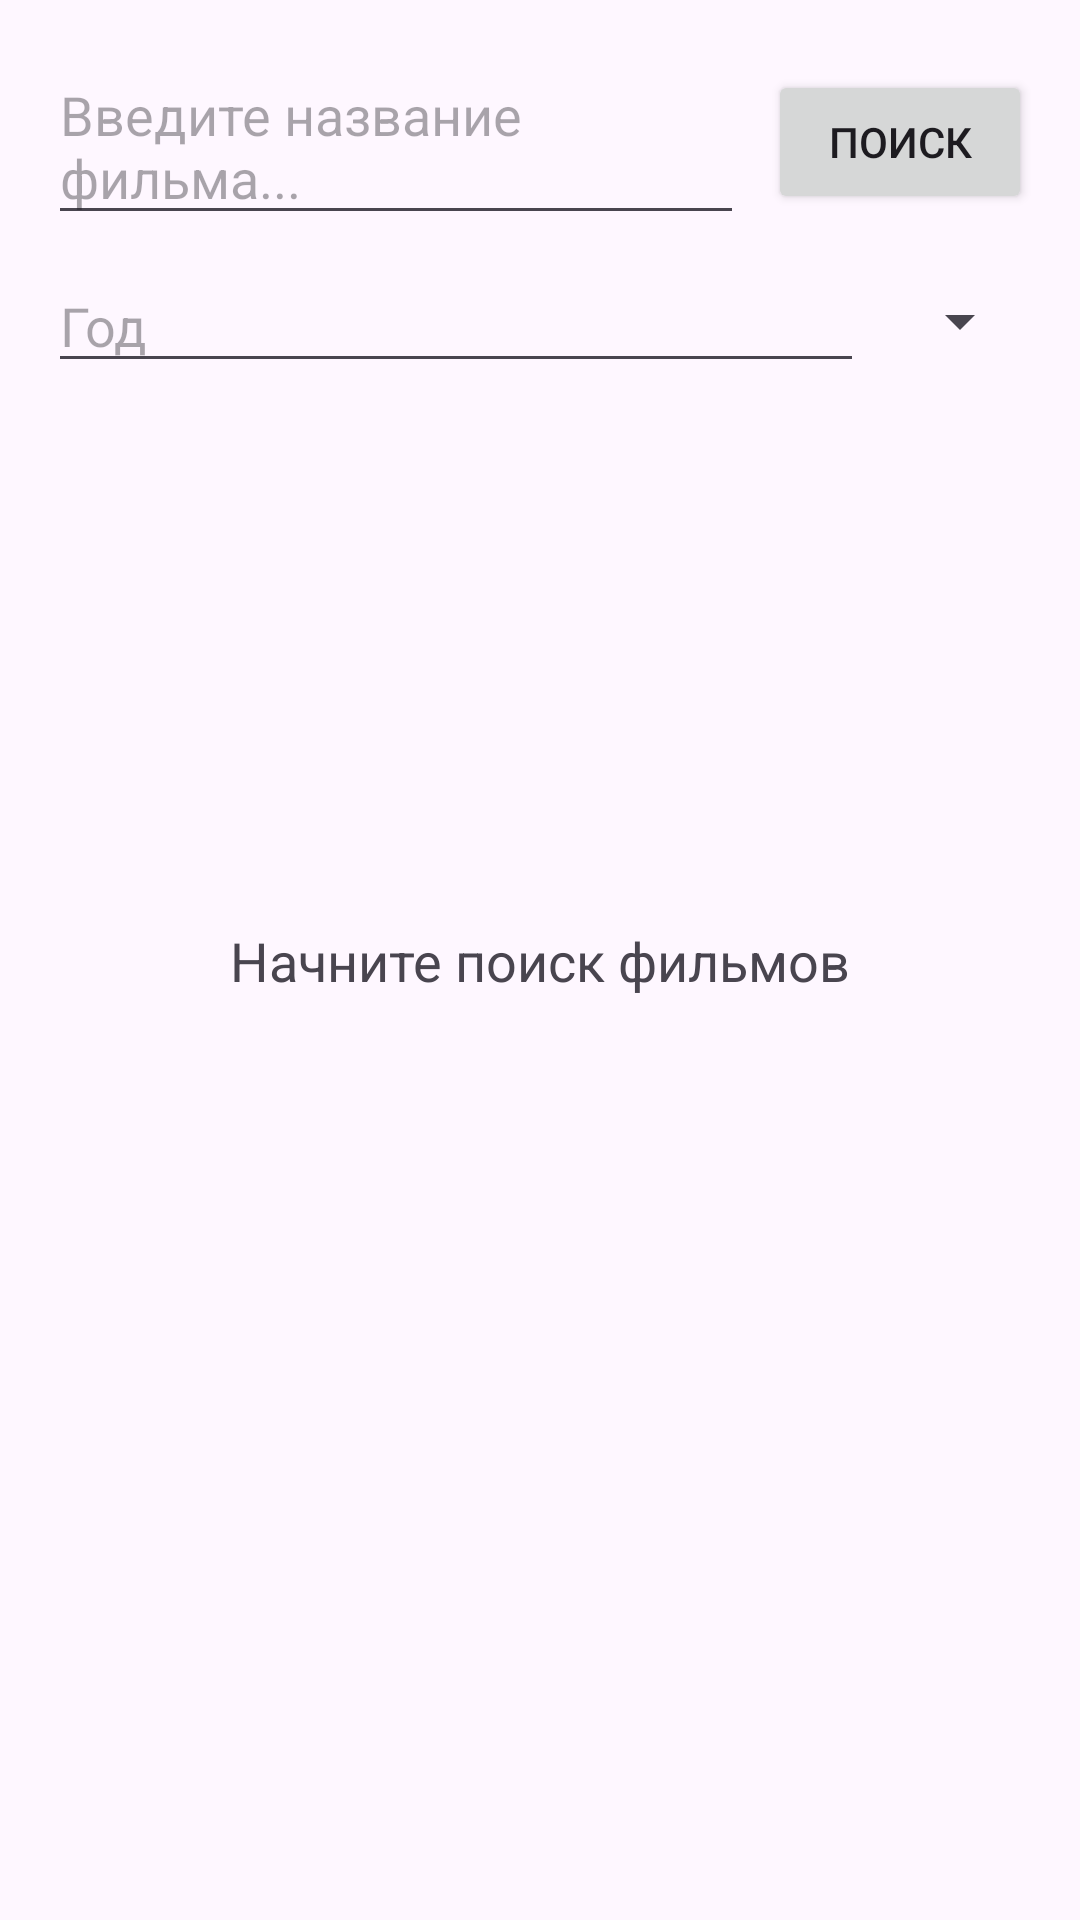

Android layout source for this screen:
<!-- AndroidManifest.xml: application theme Theme.MovieBrew -->
<!-- res/layout/fragment_search.xml -->
<?xml version="1.0" encoding="utf-8"?>
<androidx.constraintlayout.widget.ConstraintLayout xmlns:android="http://schemas.android.com/apk/res/android"
    xmlns:app="http://schemas.android.com/apk/res-auto"
    xmlns:tools="http://schemas.android.com/tools"
    android:layout_width="match_parent"
    android:layout_height="match_parent"
    tools:context=".ui.search.SearchFragment">

    <EditText
        android:id="@+id/editText_search_title"
        android:layout_width="0dp"
        android:layout_height="wrap_content"
        android:layout_marginStart="16dp"
        android:layout_marginTop="16dp"
        android:layout_marginEnd="8dp"
        android:hint="@string/hint_search_title"
        app:layout_constraintEnd_toStartOf="@+id/button_search"
        app:layout_constraintStart_toStartOf="parent"
        app:layout_constraintTop_toTopOf="parent" />

    <Button
        android:id="@+id/button_search"
        android:layout_width="wrap_content"
        android:layout_height="wrap_content"
        android:layout_marginEnd="16dp"
        android:text="@string/button_search_text"
        app:layout_constraintBottom_toBottomOf="@+id/editText_search_title"
        app:layout_constraintEnd_toEndOf="parent"
        app:layout_constraintTop_toTopOf="@+id/editText_search_title" />

    <EditText
        android:id="@+id/editText_search_year"
        android:layout_width="0dp"
        android:layout_height="wrap_content"
        android:layout_marginStart="16dp"
        android:layout_marginTop="8dp"
        android:layout_marginEnd="8dp"
        android:hint="@string/hint_search_year"
        android:inputType="number"
        app:layout_constraintEnd_toStartOf="@+id/spinner_search_type"
        app:layout_constraintStart_toStartOf="parent"
        app:layout_constraintTop_toBottomOf="@+id/editText_search_title" />

    <Spinner
        android:id="@+id/spinner_search_type"
        android:layout_width="wrap_content"
        android:layout_height="wrap_content"
        android:layout_marginEnd="16dp"
        app:layout_constraintBottom_toBottomOf="@+id/editText_search_year"
        app:layout_constraintEnd_toEndOf="parent"
        app:layout_constraintTop_toTopOf="@+id/editText_search_year" />

    <androidx.recyclerview.widget.RecyclerView
        android:id="@+id/recyclerView_search_results"
        android:layout_width="0dp"
        android:layout_height="0dp"
        android:layout_marginTop="16dp"
        app:layout_constraintBottom_toBottomOf="parent"
        app:layout_constraintEnd_toEndOf="parent"
        app:layout_constraintStart_toStartOf="parent"
        app:layout_constraintTop_toBottomOf="@+id/editText_search_year"
        tools:listitem="@layout/item_movie" />

    <ProgressBar
        android:id="@+id/progressBar_search"
        style="?android:attr/progressBarStyle"
        android:layout_width="wrap_content"
        android:layout_height="wrap_content"
        android:visibility="gone"
        app:layout_constraintBottom_toBottomOf="parent"
        app:layout_constraintEnd_toEndOf="parent"
        app:layout_constraintStart_toStartOf="parent"
        app:layout_constraintTop_toTopOf="parent"
        tools:visibility="visible" />

    <TextView
        android:id="@+id/textView_search_placeholder"
        android:layout_width="wrap_content"
        android:layout_height="wrap_content"
        android:text="@string/search_placeholder_text"
        android:textAppearance="@style/TextAppearance.AppCompat.Medium"
        android:visibility="visible"
        app:layout_constraintBottom_toBottomOf="parent"
        app:layout_constraintEnd_toEndOf="parent"
        app:layout_constraintStart_toStartOf="parent"
        app:layout_constraintTop_toTopOf="parent" />

</androidx.constraintlayout.widget.ConstraintLayout>
<!-- res/layout/item_movie.xml (included above) -->
<?xml version="1.0" encoding="utf-8"?>
<androidx.cardview.widget.CardView xmlns:android="http://schemas.android.com/apk/res/android"
    xmlns:app="http://schemas.android.com/apk/res-auto"
    xmlns:tools="http://schemas.android.com/tools"
    android:layout_width="match_parent"
    android:layout_height="wrap_content"
    android:layout_margin="8dp"
    app:cardCornerRadius="8dp"
    app:cardElevation="4dp">

    <androidx.constraintlayout.widget.ConstraintLayout
        android:layout_width="match_parent"
        android:layout_height="wrap_content"
        android:paddingBottom="8dp">

        <ImageView
            android:id="@+id/imageView_poster"
            android:layout_width="120dp"
            android:layout_height="180dp"
            android:scaleType="centerCrop"
            app:layout_constraintStart_toStartOf="parent"
            app:layout_constraintTop_toTopOf="parent"
            app:layout_constraintBottom_toBottomOf="parent"
            tools:srcCompat="@tools:sample/avatars" />

        <LinearLayout
            android:layout_width="0dp"
            android:layout_height="0dp"
            android:orientation="vertical"
            android:layout_marginStart="16dp"
            android:layout_marginEnd="16dp"
            app:layout_constraintStart_toEndOf="@+id/imageView_poster"
            app:layout_constraintEnd_toEndOf="parent"
            app:layout_constraintTop_toTopOf="@+id/imageView_poster"
            app:layout_constraintBottom_toBottomOf="@+id/imageView_poster">

            <TextView
                android:id="@+id/textView_title"
                android:layout_width="match_parent"
                android:layout_height="wrap_content"
                android:textAppearance="@style/TextAppearance.AppCompat.Large"
                android:maxLines="3"
                android:ellipsize="end"
                tools:text="Movie Title" />

            <TextView
                android:id="@+id/textView_year"
                android:layout_width="match_parent"
                android:layout_height="wrap_content"
                android:layout_marginTop="4dp"
                tools:text="2023" />

            <Space
                android:layout_width="match_parent"
                android:layout_height="0dp"
                android:layout_weight="1" />

            <Button
                android:id="@+id/button_details"
                style="@style/Widget.MaterialComponents.Button.OutlinedButton"
                android:layout_width="match_parent"
                android:layout_height="36dp"
                android:text="@string/details_button_text" />

            <Button
                android:id="@+id/button_add_to_library"
                style="@style/Widget.MaterialComponents.Button.TextButton"
                android:layout_width="match_parent"
                android:layout_height="36dp"
                android:text="@string/add_button_text" />

        </LinearLayout>

    </androidx.constraintlayout.widget.ConstraintLayout>
</androidx.cardview.widget.CardView>
<!-- resources referenced by this layout -->
<resources>
  <string name="add_button_text">Добавить</string>
  <string name="button_search_text">Поиск</string>
  <string name="details_button_text">Детали</string>
  <string name="hint_search_title">Введите название фильма...</string>
  <string name="hint_search_year">Год</string>
  <string name="search_placeholder_text">Начните поиск фильмов</string>
  <style name="Theme.MovieBrew" parent="Base.Theme.MovieBrew" />
  <style name="Base.Theme.MovieBrew" parent="Theme.Material3.DayNight.NoActionBar">
      </style>
</resources>
